Dataset: dataset (GitHub, vijay-xd/Fruit-Ripeness-Detection). Classes: overripe, ripe, rotten, unripe.

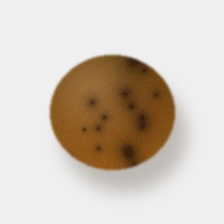
Label: overripe

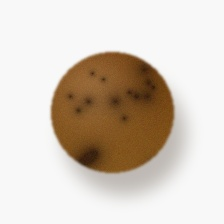
Label: overripe

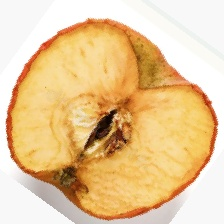
Label: rotten

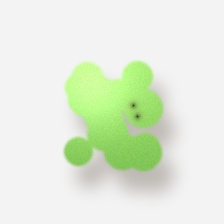
Label: unripe

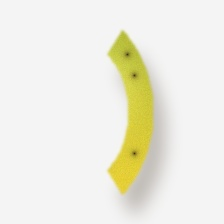
Label: ripe

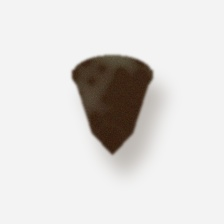
Label: rotten
